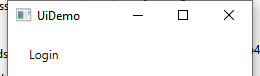
Task: Demonstrating the REFramework with UiDemo
Workflow: UiDemo_Login

Step 1: Attach Window 'UIDemo.exe  UiDemo' on the element in window 'UiDemo' (uidemo.exe)

Step 2: type [Username] into 'user' (no picture)

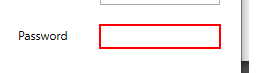
Step 3: type a value into 'pass'

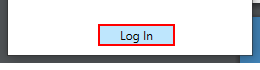
Step 4: click on the push button 'Log In'
